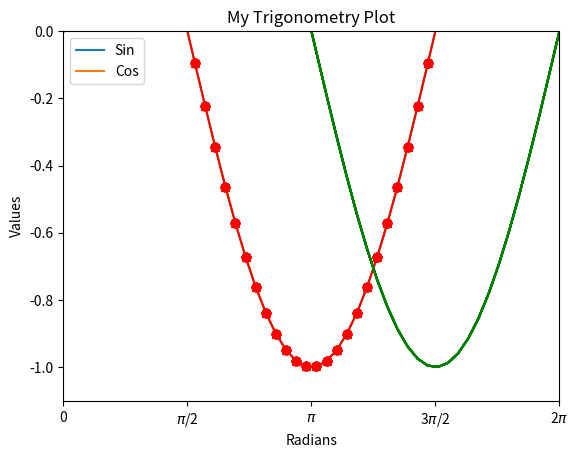

Reproduce this figure in Python.
%matplotlib inline

import numpy as np
import pandas as pd
import matplotlib.pyplot as plt

rad=np.linspace(0.0, 2*np.pi, 50)
rad

y_sin=np.sin(rad)
y_sin

y_cos=np.cos(rad)
y_cos

plt.plot(rad, y_sin)

y_cos=np.cos(rad)
plt.plot(rad,y_sin)
plt.plot(rad,y_cos)

plt.plot(rad,y_sin,'g')
plt.plot(rad,y_cos,'r')

plt.plot(rad,y_sin,'g--')
plt.plot(rad,y_cos,'r^')

plt.plot(rad,y_sin,'g-')
plt.plot(rad,y_cos,'ro')
plt.xlim(2,4)
plt.ylim(-1.1,0)

plt.plot(rad,y_sin,'g-')
plt.plot(rad,y_cos,'ro')
plt.xticks([0, np.pi/2, np.pi, 3*np.pi/2, 2*np.pi])

plt.plot(rad,y_sin,'g-')
plt.plot(rad,y_cos,'ro')
plt.xticks([0, np.pi/2, np.pi, 3*np.pi/2, 2*np.pi], ['0', '$\\pi$/2', '$\\pi$', '3$\\pi$/2', '2$\\pi$'])

plt.plot(rad,y_sin,'g-')
plt.plot(rad,y_cos,'ro')
plt.xticks([0, np.pi/2, np.pi, 3*np.pi/2, 2*np.pi], ['0', '$\\pi$/2', '$\\pi$', '3$\\pi$/2', '2$\\pi$'])
plt.xlabel('Radians')
plt.ylabel('Values')
plt.title('My Trigonometry Plot')

plt.plot(rad,y_sin,'g-')
plt.plot(rad,y_cos,'ro')
plt.xticks([0, np.pi/2, np.pi, 3*np.pi/2, 2*np.pi], ['0', '$\\pi$/2', '$\\pi$', '3$\\pi$/2', '2$\\pi$'])
plt.xlabel('Radians')
plt.ylabel('Values')
plt.title('My Trigonometry Plot')
plt.legend(['Sin', 'Cos'])

plt.plot(rad,y_sin,'g-')
plt.plot(rad,y_cos,'ro')
plt.xticks([0, np.pi/2, np.pi, 3*np.pi/2, 2*np.pi], ['0', '$\\pi$/2', '$\\pi$', '3$\\pi$/2', '2$\\pi$'])
plt.xlabel('Radians')
plt.ylabel('Values')
plt.title('My Trigonometry Plot')
plt.legend(['Sin', 'Cos'])
plt.savefig('trig.pdf')

